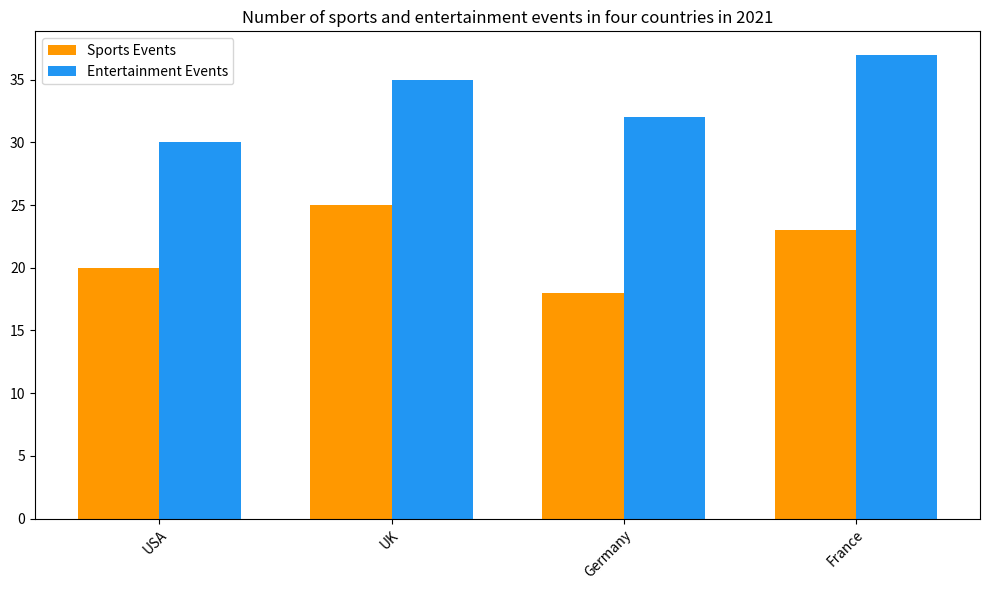

The script that saved this image: (Note: this script raises an exception after producing the figure.)

import matplotlib.pyplot as plt
import numpy as np

fig = plt.figure(figsize=(10, 6))
ax = fig.add_subplot()
country = np.array(['USA','UK','Germany','France'])
sports_events = np.array([20,25,18,23])
entertainment_events = np.array([30,35,32,37])

x = np.arange(len(country))
width = 0.35

ax.bar(x - width/2, sports_events, width, color='#FF9800', label="Sports Events")
ax.bar(x + width/2, entertainment_events, width, color='#2196F3', label="Entertainment Events")
ax.set_xticks(x)
ax.set_xticklabels(country, rotation=45, va="top", ha="right", wrap=True)
ax.set_title('Number of sports and entertainment events in four countries in 2021')
ax.legend()

plt.tight_layout()
plt.savefig('bar chart/png/47.png')
plt.clf()
